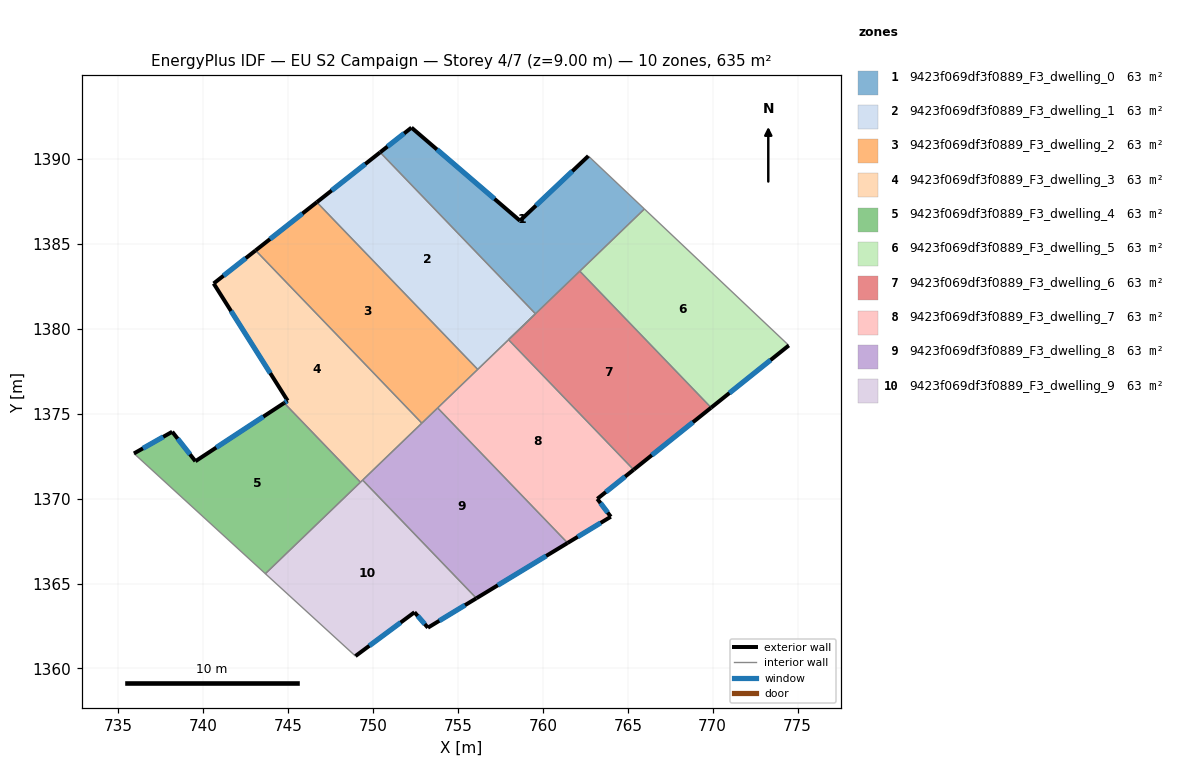
=== STOREY PLAN SPEC (per zone: floor XY polygon, exterior-wall plan segments, windows/doors) ===
zone 1: 9423f069df3f0889_F3_dwelling_0  (63.4 m²)
  floor: (762.68, 1390.19) (765.98, 1387.07) (757.98, 1379.37) (759.56, 1380.89) (750.41, 1390.40) (752.26, 1391.86) (758.65, 1386.37)
  exterior wall: (752.26, 1391.86) – (750.41, 1390.40)  [2.4 m]
    window: (751.83, 1391.52) – (750.85, 1390.74)  [2.0 m²]
  exterior wall: (758.65, 1386.37) – (752.26, 1391.86)  [8.4 m]
    window: (757.15, 1387.66) – (753.76, 1390.57)  [7.1 m²]
  exterior wall: (762.68, 1390.19) – (758.65, 1386.37)  [5.5 m]
    window: (761.73, 1389.29) – (759.60, 1387.27)  [4.7 m²]
  interior walls: 5
zone 2: 9423f069df3f0889_F3_dwelling_1  (63.5 m²)
  floor: (750.41, 1390.40) (759.56, 1380.89) (756.16, 1377.62) (746.68, 1387.46)
  exterior wall: (750.41, 1390.40) – (746.68, 1387.46)  [4.7 m]
    window: (749.54, 1389.71) – (747.56, 1388.15)  [4.0 m²]
  interior walls: 4
zone 3: 9423f069df3f0889_F3_dwelling_2  (63.5 m²)
  floor: (746.68, 1387.46) (756.16, 1377.62) (752.87, 1374.45) (743.08, 1384.62)
  exterior wall: (746.68, 1387.46) – (743.08, 1384.62)  [4.6 m]
    window: (745.84, 1386.80) – (743.92, 1385.29)  [3.9 m²]
  interior walls: 4
zone 4: 9423f069df3f0889_F3_dwelling_3  (63.4 m²)
  floor: (743.08, 1384.62) (752.87, 1374.45) (749.25, 1370.97) (744.76, 1375.64) (744.96, 1375.77) (740.61, 1382.68)
  exterior wall: (744.96, 1375.77) – (744.76, 1375.64)  [0.2 m]
    window: (744.92, 1375.74) – (744.81, 1375.67)  [0.2 m²]
  exterior wall: (740.61, 1382.68) – (744.96, 1375.77)  [8.2 m]
    window: (741.63, 1381.06) – (743.94, 1377.39)  [6.9 m²]
  exterior wall: (743.08, 1384.62) – (740.61, 1382.68)  [3.1 m]
    window: (742.50, 1384.17) – (741.19, 1383.13)  [2.7 m²]
  interior walls: 4
zone 5: 9423f069df3f0889_F3_dwelling_4  (63.5 m²)
  floor: (744.76, 1375.64) (749.25, 1370.97) (743.65, 1365.58) (735.91, 1372.66) (738.16, 1373.94) (739.53, 1372.21)
  exterior wall: (738.16, 1373.94) – (735.91, 1372.66)  [2.6 m]
    window: (737.64, 1373.64) – (736.44, 1372.96)  [2.2 m²]
  exterior wall: (739.53, 1372.21) – (738.16, 1373.94)  [2.2 m]
    window: (739.21, 1372.61) – (738.49, 1373.53)  [1.9 m²]
  exterior wall: (744.76, 1375.64) – (739.53, 1372.21)  [6.3 m]
    window: (743.53, 1374.83) – (740.76, 1373.01)  [5.3 m²]
  interior walls: 3
zone 6: 9423f069df3f0889_F3_dwelling_5  (63.5 m²)
  floor: (774.49, 1379.03) (769.91, 1375.36) (762.17, 1383.40) (765.98, 1387.07)
  exterior wall: (769.91, 1375.36) – (774.49, 1379.03)  [5.9 m]
    window: (770.99, 1376.22) – (773.41, 1378.17)  [4.9 m²]
  interior walls: 3
zone 7: 9423f069df3f0889_F3_dwelling_6  (63.5 m²)
  floor: (762.17, 1383.40) (769.91, 1375.36) (765.35, 1371.71) (757.98, 1379.37)
  exterior wall: (765.35, 1371.71) – (769.91, 1375.36)  [5.8 m]
    window: (766.42, 1372.56) – (768.84, 1374.50)  [4.9 m²]
  interior walls: 3
zone 8: 9423f069df3f0889_F3_dwelling_7  (63.5 m²)
  floor: (757.98, 1379.37) (765.35, 1371.71) (763.21, 1369.99) (764.00, 1368.94) (761.46, 1367.39) (753.80, 1375.35)
  exterior wall: (764.00, 1368.94) – (763.21, 1369.99)  [1.3 m]
    window: (763.81, 1369.18) – (763.39, 1369.74)  [1.1 m²]
  exterior wall: (761.46, 1367.39) – (764.00, 1368.94)  [3.0 m]
    window: (762.05, 1367.75) – (763.40, 1368.57)  [2.5 m²]
  exterior wall: (763.21, 1369.99) – (765.35, 1371.71)  [2.7 m]
    window: (763.71, 1370.39) – (764.84, 1371.30)  [2.3 m²]
  interior walls: 4
zone 9: 9423f069df3f0889_F3_dwelling_8  (63.5 m²)
  floor: (753.80, 1375.35) (761.46, 1367.39) (756.08, 1364.13) (749.38, 1371.10)
  exterior wall: (756.08, 1364.13) – (761.46, 1367.39)  [6.3 m]
    window: (757.34, 1364.90) – (760.19, 1366.63)  [5.3 m²]
  interior walls: 4
zone 10: 9423f069df3f0889_F3_dwelling_9  (63.5 m²)
  floor: (749.38, 1371.10) (756.08, 1364.13) (753.23, 1362.40) (752.44, 1363.31) (748.96, 1360.73) (743.65, 1365.58)
  exterior wall: (752.44, 1363.31) – (753.23, 1362.40)  [1.2 m]
    window: (752.62, 1363.10) – (753.04, 1362.61)  [1.0 m²]
  exterior wall: (748.96, 1360.73) – (752.44, 1363.31)  [4.3 m]
    window: (749.77, 1361.33) – (751.62, 1362.70)  [3.7 m²]
  exterior wall: (753.23, 1362.40) – (756.08, 1364.13)  [3.3 m]
    window: (753.90, 1362.81) – (755.41, 1363.73)  [2.8 m²]
  interior walls: 4

=== DERIVED (storey summary) ===
Building: EU S2 Campaign
Storey: 4 of 7  (floor level z = 9.00 m)
Storey gross floor area: 634.5 m²
Zones on this storey: 10
  - 9423f069df3f0889_F3_dwelling_0: floor 63.4 m²; exterior wall 16.3 m (49.0 m²); 3 window(s) 13.8 m²; WWR 28.1%
  - 9423f069df3f0889_F3_dwelling_1: floor 63.5 m²; exterior wall 4.7 m (14.2 m²); 1 window(s) 4.0 m²; WWR 28.1%
  - 9423f069df3f0889_F3_dwelling_2: floor 63.5 m²; exterior wall 4.6 m (13.8 m²); 1 window(s) 3.9 m²; WWR 28.1%
  - 9423f069df3f0889_F3_dwelling_3: floor 63.4 m²; exterior wall 11.6 m (34.7 m²); 3 window(s) 9.8 m²; WWR 28.1%
  - 9423f069df3f0889_F3_dwelling_4: floor 63.5 m²; exterior wall 11.1 m (33.2 m²); 3 window(s) 9.3 m²; WWR 28.1%
  - 9423f069df3f0889_F3_dwelling_5: floor 63.5 m²; exterior wall 5.9 m (17.6 m²); 1 window(s) 4.9 m²; WWR 28.1%
  - 9423f069df3f0889_F3_dwelling_6: floor 63.5 m²; exterior wall 5.8 m (17.5 m²); 1 window(s) 4.9 m²; WWR 28.1%
  - 9423f069df3f0889_F3_dwelling_7: floor 63.5 m²; exterior wall 7.0 m (21.1 m²); 3 window(s) 5.9 m²; WWR 28.1%
  - 9423f069df3f0889_F3_dwelling_8: floor 63.5 m²; exterior wall 6.3 m (18.8 m²); 1 window(s) 5.3 m²; WWR 28.1%
  - 9423f069df3f0889_F3_dwelling_9: floor 63.5 m²; exterior wall 8.9 m (26.6 m²); 3 window(s) 7.5 m²; WWR 28.1%
Zone adjacency (shared interzone walls):
  - 9423f069df3f0889_F3_dwelling_0 ↔ 9423f069df3f0889_F3_dwelling_1
  - 9423f069df3f0889_F3_dwelling_0 ↔ 9423f069df3f0889_F3_dwelling_5
  - 9423f069df3f0889_F3_dwelling_0 ↔ 9423f069df3f0889_F3_dwelling_6
  - 9423f069df3f0889_F3_dwelling_1 ↔ 9423f069df3f0889_F3_dwelling_2
  - 9423f069df3f0889_F3_dwelling_1 ↔ 9423f069df3f0889_F3_dwelling_7
  - 9423f069df3f0889_F3_dwelling_2 ↔ 9423f069df3f0889_F3_dwelling_3
  - 9423f069df3f0889_F3_dwelling_2 ↔ 9423f069df3f0889_F3_dwelling_7
  - 9423f069df3f0889_F3_dwelling_2 ↔ 9423f069df3f0889_F3_dwelling_8
  - 9423f069df3f0889_F3_dwelling_3 ↔ 9423f069df3f0889_F3_dwelling_4
  - 9423f069df3f0889_F3_dwelling_3 ↔ 9423f069df3f0889_F3_dwelling_8
  - 9423f069df3f0889_F3_dwelling_3 ↔ 9423f069df3f0889_F3_dwelling_9
  - 9423f069df3f0889_F3_dwelling_4 ↔ 9423f069df3f0889_F3_dwelling_9
  - 9423f069df3f0889_F3_dwelling_5 ↔ 9423f069df3f0889_F3_dwelling_6
  - 9423f069df3f0889_F3_dwelling_6 ↔ 9423f069df3f0889_F3_dwelling_7
  - 9423f069df3f0889_F3_dwelling_7 ↔ 9423f069df3f0889_F3_dwelling_8
  - 9423f069df3f0889_F3_dwelling_8 ↔ 9423f069df3f0889_F3_dwelling_9